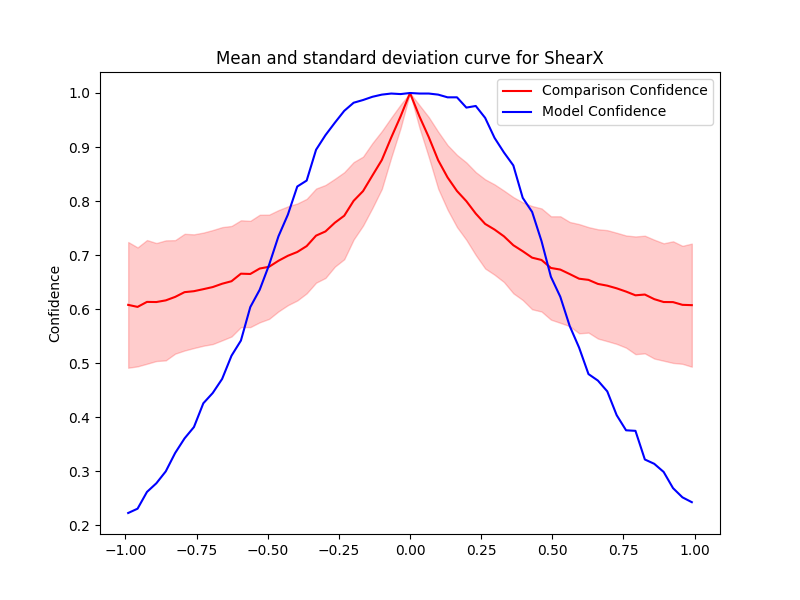

Source data for this figure (header and first rows):
Severity, Mean, Std, Accuracy, Time Taken
0.0, 1, 9.7184139947894e-07, 1.0, 0.5531
0.033, 0.9569, 0.0208, 0.999, 0.4575
0.066, 0.9183, 0.03708, 0.999, 0.3976
0.099, 0.8756, 0.0528, 0.997, 0.4267
0.132, 0.8438, 0.05978, 0.992, 0.7023
0.165, 0.8187, 0.06677, 0.992, 0.5619
0.198, 0.7998, 0.07169, 0.973, 0.4491
0.231, 0.7769, 0.07675, 0.976, 0.5641
0.264, 0.7578, 0.08249, 0.954, 0.5629
0.297, 0.7474, 0.08359, 0.917, 0.4584
0.33, 0.7349, 0.08459, 0.89, 0.4078
0.363, 0.7184, 0.08898, 0.866, 0.5578
0.396, 0.7073, 0.0903, 0.806, 0.3993
0.429, 0.6954, 0.09548, 0.78, 0.421
0.462, 0.6911, 0.0954, 0.726, 0.6028
0.495, 0.6763, 0.09562, 0.66, 0.4087
0.528, 0.6733, 0.09856, 0.623, 0.4736
0.561, 0.665, 0.09637, 0.569, 0.3987
0.594, 0.6564, 0.101, 0.529, 0.3909
0.627, 0.6543, 0.0976, 0.48, 0.5651
0.66, 0.6468, 0.1011, 0.468, 0.447
0.693, 0.6436, 0.1027, 0.448, 0.4705
0.726, 0.6386, 0.1028, 0.404, 0.5914
0.759, 0.6326, 0.1038, 0.376, 0.4039
0.792, 0.6257, 0.1089, 0.375, 0.426
0.825, 0.6272, 0.1089, 0.322, 0.5035
0.858, 0.6186, 0.1099, 0.314, 0.525
0.891, 0.6133, 0.1086, 0.299, 0.4898
0.924, 0.6131, 0.1125, 0.269, 0.4264
0.957, 0.6081, 0.1091, 0.252, 0.4642
0.99, 0.6075, 0.1139, 0.243, 0.6237
-0.0, 1, 9.512765258591937e-07, 1.0, 0.6572
-0.033, 0.9568, 0.02162, 0.998, 0.488
-0.066, 0.9175, 0.03695, 0.999, 0.7665
-0.099, 0.876, 0.05352, 0.997, 0.4386
-0.132, 0.8474, 0.06006, 0.993, 0.6109
-0.165, 0.8185, 0.06382, 0.987, 0.5266
-0.198, 0.8005, 0.0716, 0.982, 0.6307
-0.231, 0.773, 0.08051, 0.967, 0.6005
-0.264, 0.76, 0.08125, 0.945, 0.5018
-0.297, 0.7439, 0.086, 0.922, 0.4725
-0.33, 0.7361, 0.08708, 0.895, 0.4803
-0.363, 0.7168, 0.08739, 0.838, 0.6334
-0.396, 0.7059, 0.0897, 0.827, 0.6375
-0.429, 0.6989, 0.09138, 0.775, 0.4886
-0.462, 0.6897, 0.09367, 0.735, 0.4714
-0.495, 0.6785, 0.09643, 0.682, 0.4525
-0.528, 0.6753, 0.09952, 0.636, 0.5033
-0.561, 0.6652, 0.09831, 0.604, 0.6462
-0.594, 0.6657, 0.0988, 0.542, 0.5271
-0.627, 0.6518, 0.1022, 0.514, 0.6855
-0.66, 0.6471, 0.1047, 0.471, 0.559
-0.693, 0.641, 0.1054, 0.445, 0.4761
-0.726, 0.6371, 0.1047, 0.426, 0.5479
-0.759, 0.6334, 0.1052, 0.382, 0.4795
-0.792, 0.6316, 0.1079, 0.361, 0.4975
-0.825, 0.6228, 0.105, 0.334, 0.4744
-0.858, 0.6164, 0.111, 0.3, 0.4621
-0.891, 0.6133, 0.1092, 0.278, 0.5258
-0.924, 0.6135, 0.1144, 0.262, 0.4487
... 2 more rows
